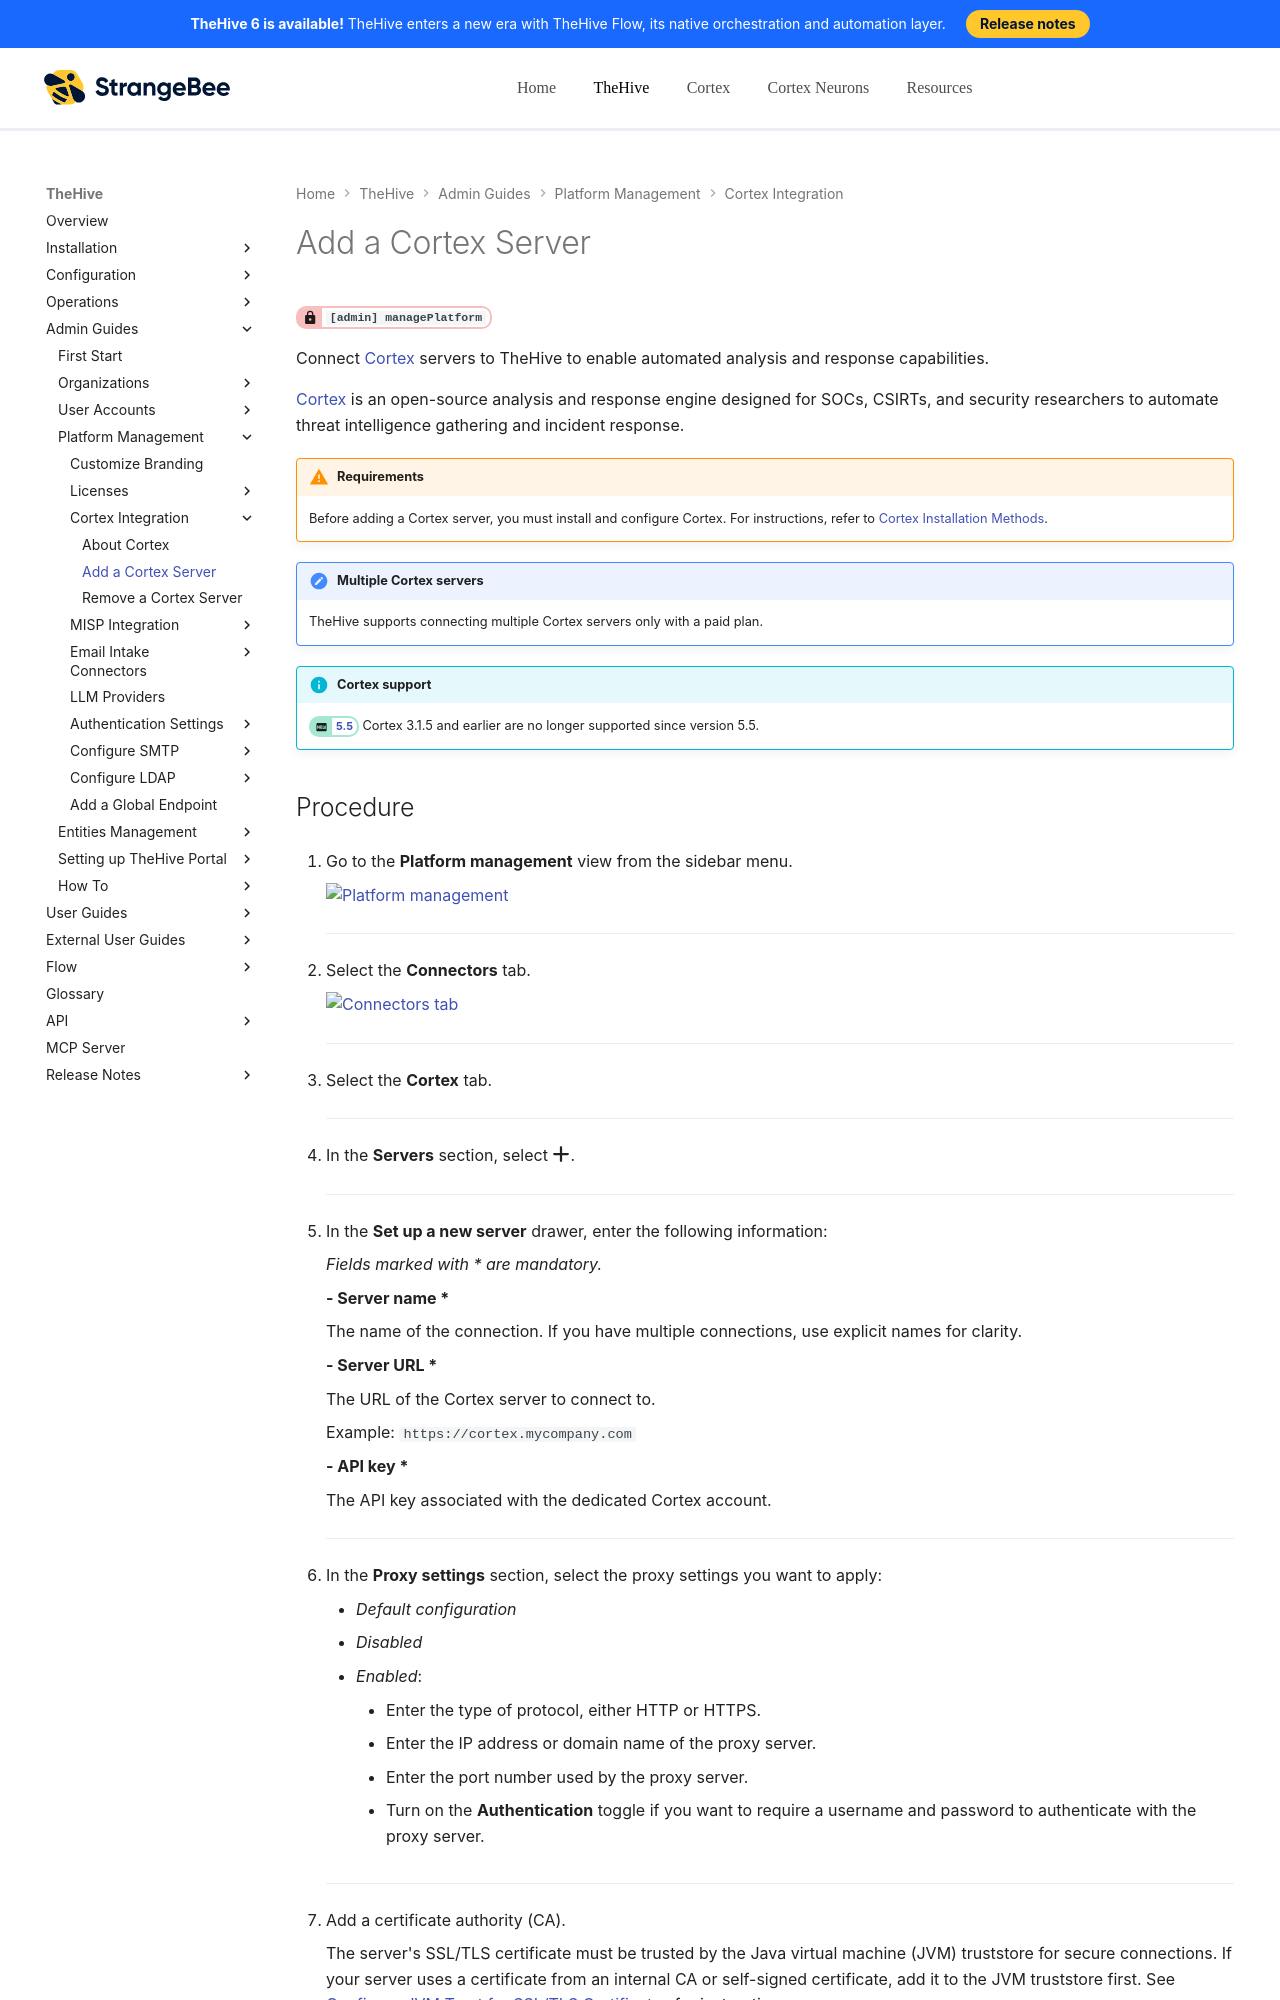

repository: StrangeBeeCorp/docs · page: thehive/administration/cortex/add-a-cortex-server/index.html · generator: mkdocs

# Add a Cortex Server

<!-- md:permission `[admin] managePlatform` -->

Connect [Cortex](about-cortex.md) servers to TheHive to enable automated analysis and response capabilities.

[Cortex](https://github.com/thehive-project/Cortex/){target=_blank} is an open-source analysis and response engine designed for SOCs, CSIRTs, and security researchers to automate threat intelligence gathering and incident response.

!!! warning "Requirements"
    Before adding a Cortex server, you must install and configure Cortex. For instructions, refer to [Cortex Installation Methods](../../../cortex/download/index.md).

!!! note "Multiple Cortex servers"
    TheHive supports connecting multiple Cortex servers only with a paid plan.

!!! info "Cortex support"
    <!-- md:version 5.5 --> Cortex 3.1.5 and earlier are no longer supported since version 5.5.

<h2>Procedure</h2>

1. {% include-markdown "includes/platform-management-view-go-to.md" %}

    ---

2. {% include-markdown "includes/connectors-tab-go-to.md" %}

    ---

3. Select the **Cortex** tab.

    ---

4. In the **Servers** section, select :fontawesome-solid-plus:.

    ---

5. In the **Set up a new server** drawer, enter the following information:

    *Fields marked with \* are mandatory.*
